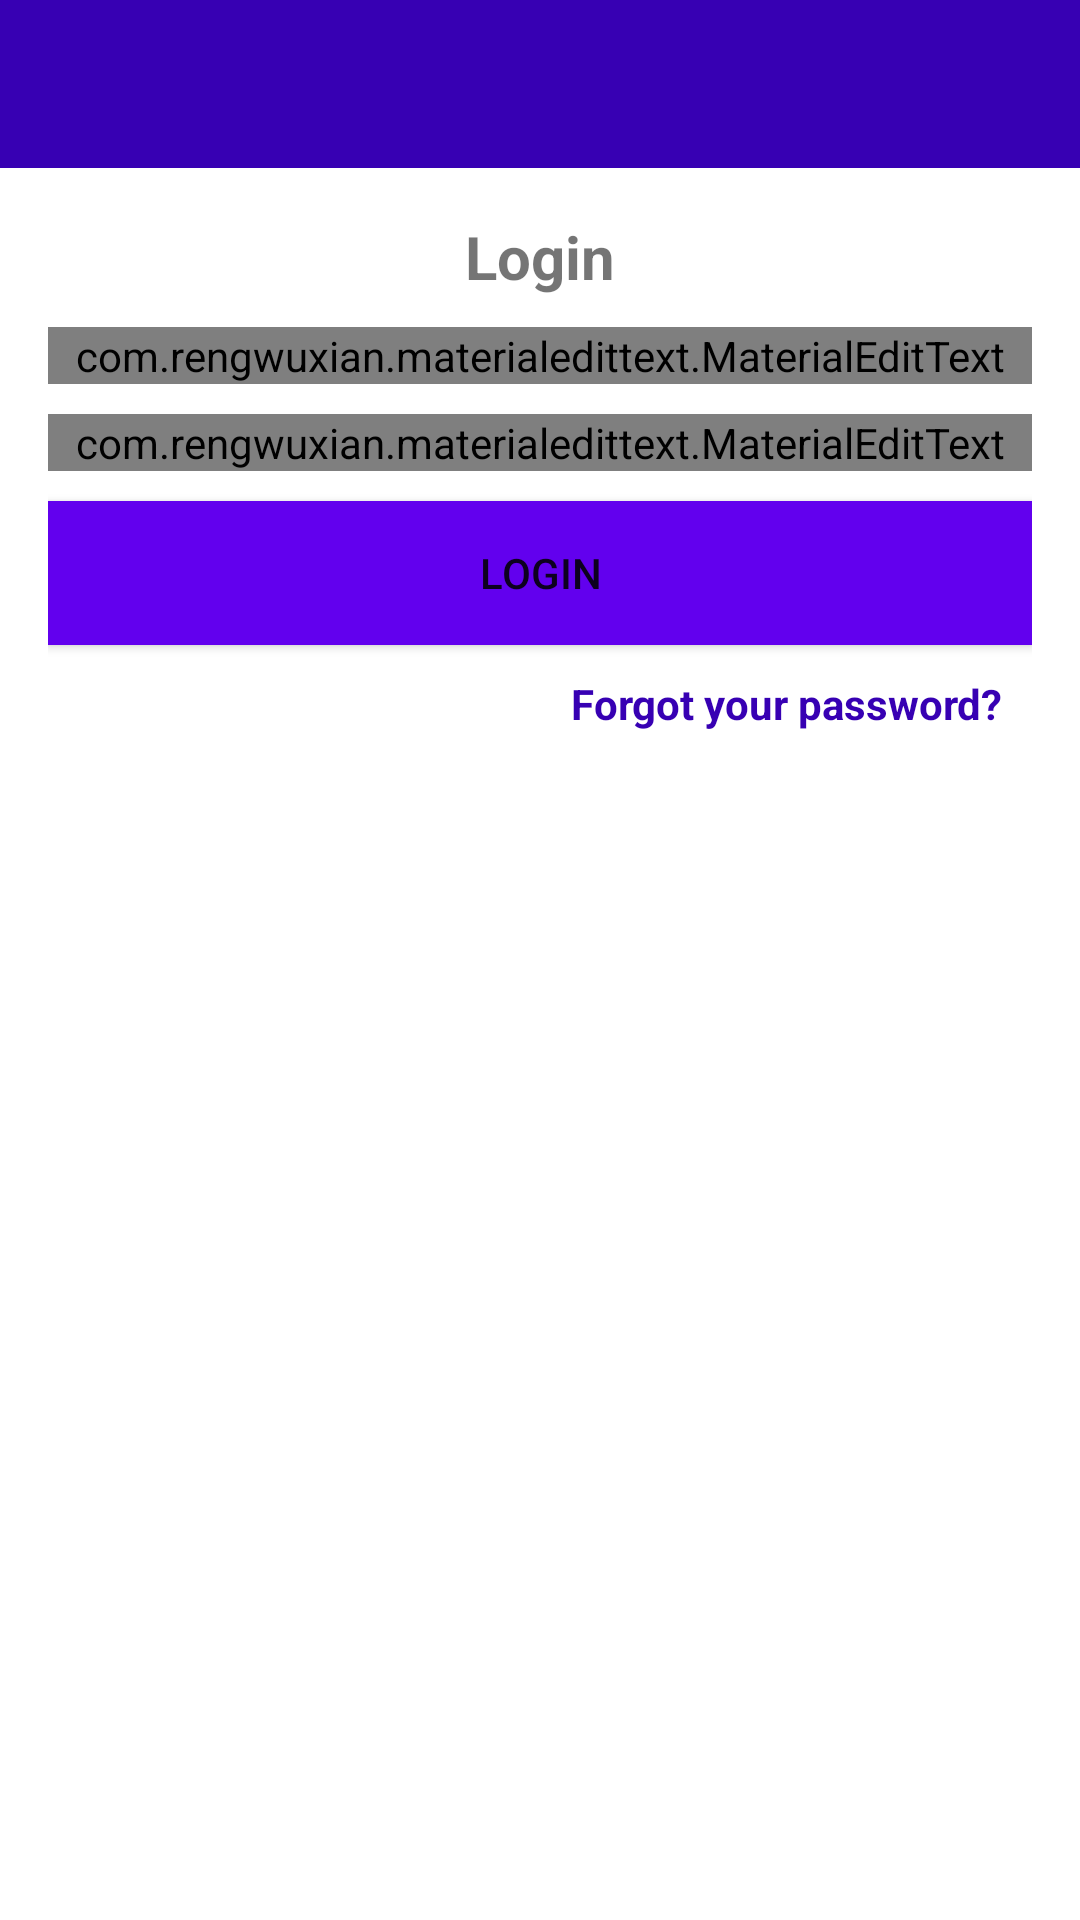

Android layout source for this screen:
<!-- AndroidManifest.xml: application theme Theme.OnTopicChat -->
<!-- res/layout/activity_login.xml -->
<?xml version="1.0" encoding="utf-8"?>
<RelativeLayout xmlns:android="http://schemas.android.com/apk/res/android"
    xmlns:app="http://schemas.android.com/apk/res-auto"
    xmlns:tools="http://schemas.android.com/tools"
    android:layout_width="match_parent"
    android:layout_height="match_parent"
    tools:context=".LoginActivity">

    <include
        android:id="@+id/toolbar"
        layout="@layout/bar_layout"/>

    <LinearLayout
        android:layout_width="match_parent"
        android:layout_height="wrap_content"
        android:orientation="vertical"
        android:layout_below="@id/toolbar"
        android:padding="16dp"
        android:gravity="center_horizontal">

        <TextView
            android:layout_width="wrap_content"
            android:layout_height="wrap_content"
            android:text="Login"
            android:textSize="20sp"
            android:textStyle="bold"/>

        <com.rengwuxian.materialedittext.MaterialEditText
            android:id="@+id/email"
            android:layout_width="match_parent"
            android:layout_height="wrap_content"
            android:layout_marginTop="10dp"
            app:met_floatingLabel="normal"
            android:inputType="textEmailAddress"
            android:textColorHint="@color/black"
            android:hint="Email Address"/>

        <com.rengwuxian.materialedittext.MaterialEditText
            android:id="@+id/password"
            android:layout_width="match_parent"
            android:layout_height="wrap_content"
            android:layout_marginTop="10dp"
            app:met_floatingLabel="normal"
            android:inputType="textPassword"
            android:textColorHint="@color/black"
            android:hint="Password"/>

        <Button
            android:id="@+id/login_btn"
            android:layout_width="match_parent"
            android:layout_height="wrap_content"
            android:background="@color/purple_500"
            android:layout_marginTop="10dp"
            android:text="Login" />

        <TextView
            android:id="@+id/forgot_password"
            android:layout_width="wrap_content"
            android:layout_height="wrap_content"
            android:gravity="center"
            android:layout_gravity="end"
            android:layout_margin="10dp"
            android:text="Forgot your password?"
            android:textColor="@color/purple_700"
            android:textStyle="bold"/>


    </LinearLayout>

</RelativeLayout>
<!-- res/layout/bar_layout.xml (included above) -->
<?xml version="1.0" encoding="utf-8"?>
<androidx.appcompat.widget.Toolbar
    xmlns:android="http://schemas.android.com/apk/res/android"
    android:layout_width="match_parent"
    android:layout_height="wrap_content"
    android:id="@+id/toolbar"
    android:background="@color/purple_700">

</androidx.appcompat.widget.Toolbar>
<!-- resources referenced by this layout -->
<resources>
  <color name="black">#FF000000</color>
  <color name="purple_500">#FF6200EE</color>
  <color name="purple_700">#FF3700B3</color>
  <style name="Theme.OnTopicChat" parent="Theme.MaterialComponents.DayNight.DarkActionBar">
          
          <item name="colorPrimary">@color/purple_500</item>
          <item name="colorPrimaryVariant">@color/purple_700</item>
          <item name="colorOnPrimary">@color/white</item>
          
          <item name="colorSecondary">@color/teal_200</item>
          <item name="colorSecondaryVariant">@color/teal_700</item>
          <item name="colorOnSecondary">@color/black</item>
          
          <item name="android:statusBarColor" tools:targetApi="l">?attr/colorPrimaryVariant</item>
          
      </style>
  <color name="white">#FFFFFFFF</color>
  <color name="teal_200">#FF03DAC5</color>
  <color name="teal_700">#FF018786</color>
</resources>
